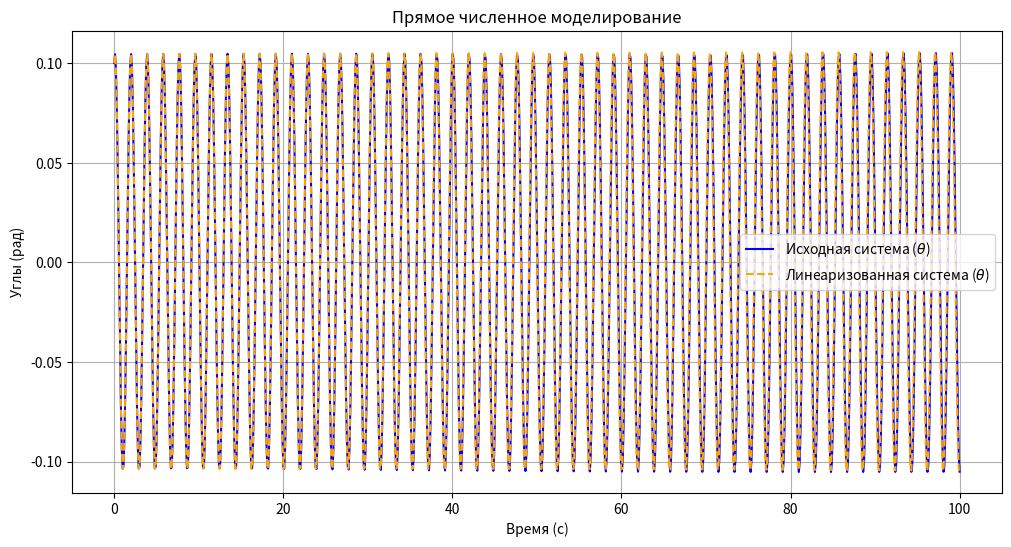
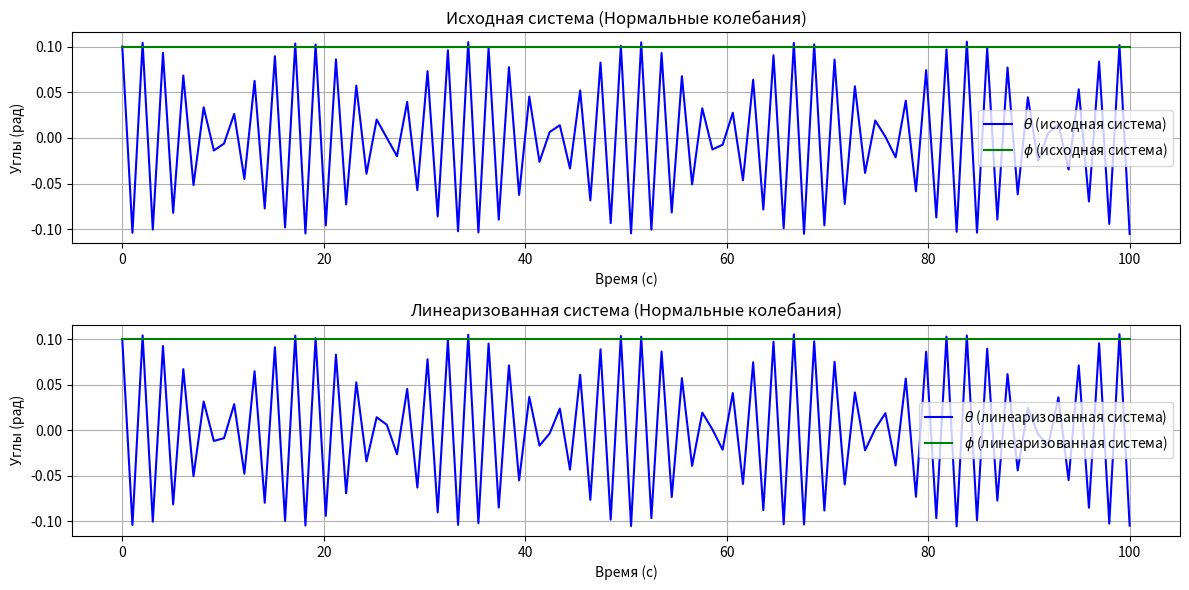
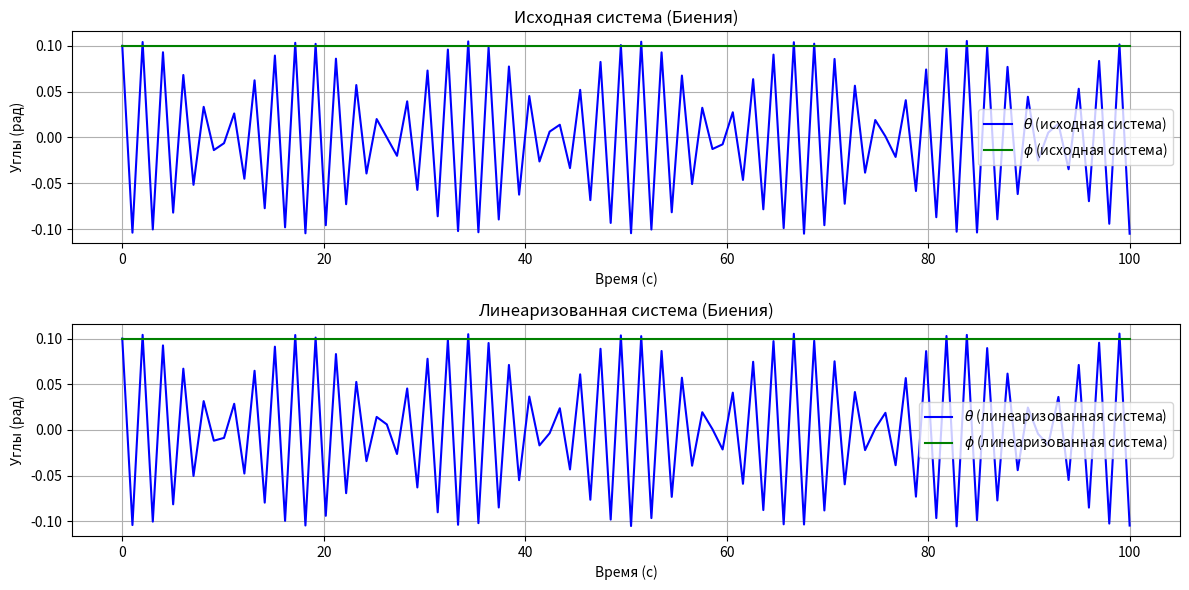

These charts were generated, in order, by the following Python code:
import numpy as np
from scipy.integrate import solve_ivp
import matplotlib.pyplot as plt

g = 9.81
l = 0.9

# Исходная система
def nonlinear_system(t, y):
    theta, theta_dot, phi, phi_dot = y
    theta_ddot = np.sin(theta) * np.cos(theta) * phi_dot ** 2 - (g / l) * np.sin(theta)
    phi_ddot = -2 * np.cos(theta) * theta_dot * phi_dot / np.sin(theta)
    return [theta_dot, theta_ddot, phi_dot, phi_ddot]


# Линеаризованная система
def linearized_system(t, y):
    theta, theta_dot, phi, phi_dot = y
    theta_ddot = theta * phi_dot ** 2 - (g / l) * theta
    phi_ddot = 0
    return [theta_dot, theta_ddot, phi_dot, phi_ddot]

def simulate_systems(params, y0, t_span=(0, 10), n_points=1000):
    # Временная сетка
    t_eval = np.linspace(t_span[0], t_span[1], n_points)

    # Численное решение для исходной системы
    sol_nonlinear = solve_ivp(nonlinear_system, t_span, y0, t_eval=t_eval, method='RK45')

    # Численное решение для линеаризованной системы
    sol_linear = solve_ivp(linearized_system, t_span, y0, t_eval=t_eval, method='RK45')

    return sol_nonlinear, sol_linear


if __name__ == "__main__":

    y0 = [0.1, 0.1, 0.1, 0]
    t_span = (0, 100)  # временной интервал

    # Прямое численное моделирование
    sol_nonlinear, sol_linear = simulate_systems(l, y0, t_span)

    # Построение графиков
    plt.figure(figsize=(12, 6))
    plt.plot(sol_nonlinear.t, sol_nonlinear.y[0], label='Исходная система ($\\theta$)', color='blue')
    plt.plot(sol_linear.t, sol_linear.y[0], label='Линеаризованная система ($\\theta$)', color='orange', linestyle = '--')
    plt.title("Прямое численное моделирование")
    plt.xlabel("Время (с)")
    plt.ylabel("Углы (рад)")
    plt.legend()
    plt.grid()
    plt.show()

    # Временной интервал моделирования
    t_span = (0, 100)  # от 0 до 10 секунд
    t_eval = np.linspace(t_span[0], t_span[1], 100)  # точки для вывода данных

    # Решение системы
    sol_nonlinear = solve_ivp(nonlinear_system, t_span, y0, t_eval=t_eval, method='RK45')
    sol_linear = solve_ivp(linearized_system, t_span, y0, t_eval=t_eval, method='RK45')

    # Построение графиков
    plt.figure(figsize=(12, 6))

    # График для исходной системы
    plt.subplot(2, 1, 1)
    plt.plot(sol_nonlinear.t, sol_nonlinear.y[0], label=r'$\theta$ (исходная система)', color='blue')
    plt.plot(sol_nonlinear.t, sol_nonlinear.y[2], label=r'$\phi$ (исходная система)', color='green')
    plt.title("Исходная система (Нормальные колебания)")
    plt.xlabel("Время (с)")
    plt.ylabel("Углы (рад)")
    plt.legend()
    plt.grid()

    # График для линеаризованной системы
    plt.subplot(2, 1, 2)
    plt.plot(sol_linear.t, sol_linear.y[0], label=r'$\theta$ (линеаризованная система)', color='blue')
    plt.plot(sol_linear.t, sol_linear.y[2], label=r'$\phi$ (линеаризованная система)', color='green')
    plt.title("Линеаризованная система (Нормальные колебания)")
    plt.xlabel("Время (с)")
    plt.ylabel("Углы (рад)")
    plt.legend()
    plt.grid()

    plt.tight_layout()



    # Временной интервал моделирования
    t_span = (0, 100)  # от 0 до 50 секунд
    t_eval = np.linspace(t_span[0], t_span[1], 100)  # точки для вывода данных

    # Решение системы
    sol_nonlinear = solve_ivp(nonlinear_system, t_span, y0, t_eval=t_eval, method='RK45')
    sol_linear = solve_ivp(linearized_system, t_span, y0, t_eval=t_eval, method='RK45')

    # Построение графиков
    plt.figure(figsize=(12, 6))

    # График для исходной системы (биения)
    plt.subplot(2, 1, 1)
    plt.plot(sol_nonlinear.t, sol_nonlinear.y[0], label=r'$\theta$ (исходная система)', color='blue')
    plt.plot(sol_nonlinear.t, sol_nonlinear.y[2], label=r'$\phi$ (исходная система)', color='green')
    plt.title("Исходная система (Биения)")
    plt.xlabel("Время (с)")
    plt.ylabel("Углы (рад)")
    plt.legend()
    plt.grid()

    # График для линеаризованной системы (биения)
    plt.subplot(2, 1, 2)
    plt.plot(sol_linear.t, sol_linear.y[0], label=r'$\theta$ (линеаризованная система)', color='blue')
    plt.plot(sol_linear.t, sol_linear.y[2], label=r'$\phi$ (линеаризованная система)', color='green')
    plt.title("Линеаризованная система (Биения)")
    plt.xlabel("Время (с)")
    plt.ylabel("Углы (рад)")
    plt.legend()
    plt.grid()

    plt.tight_layout()
    plt.show()